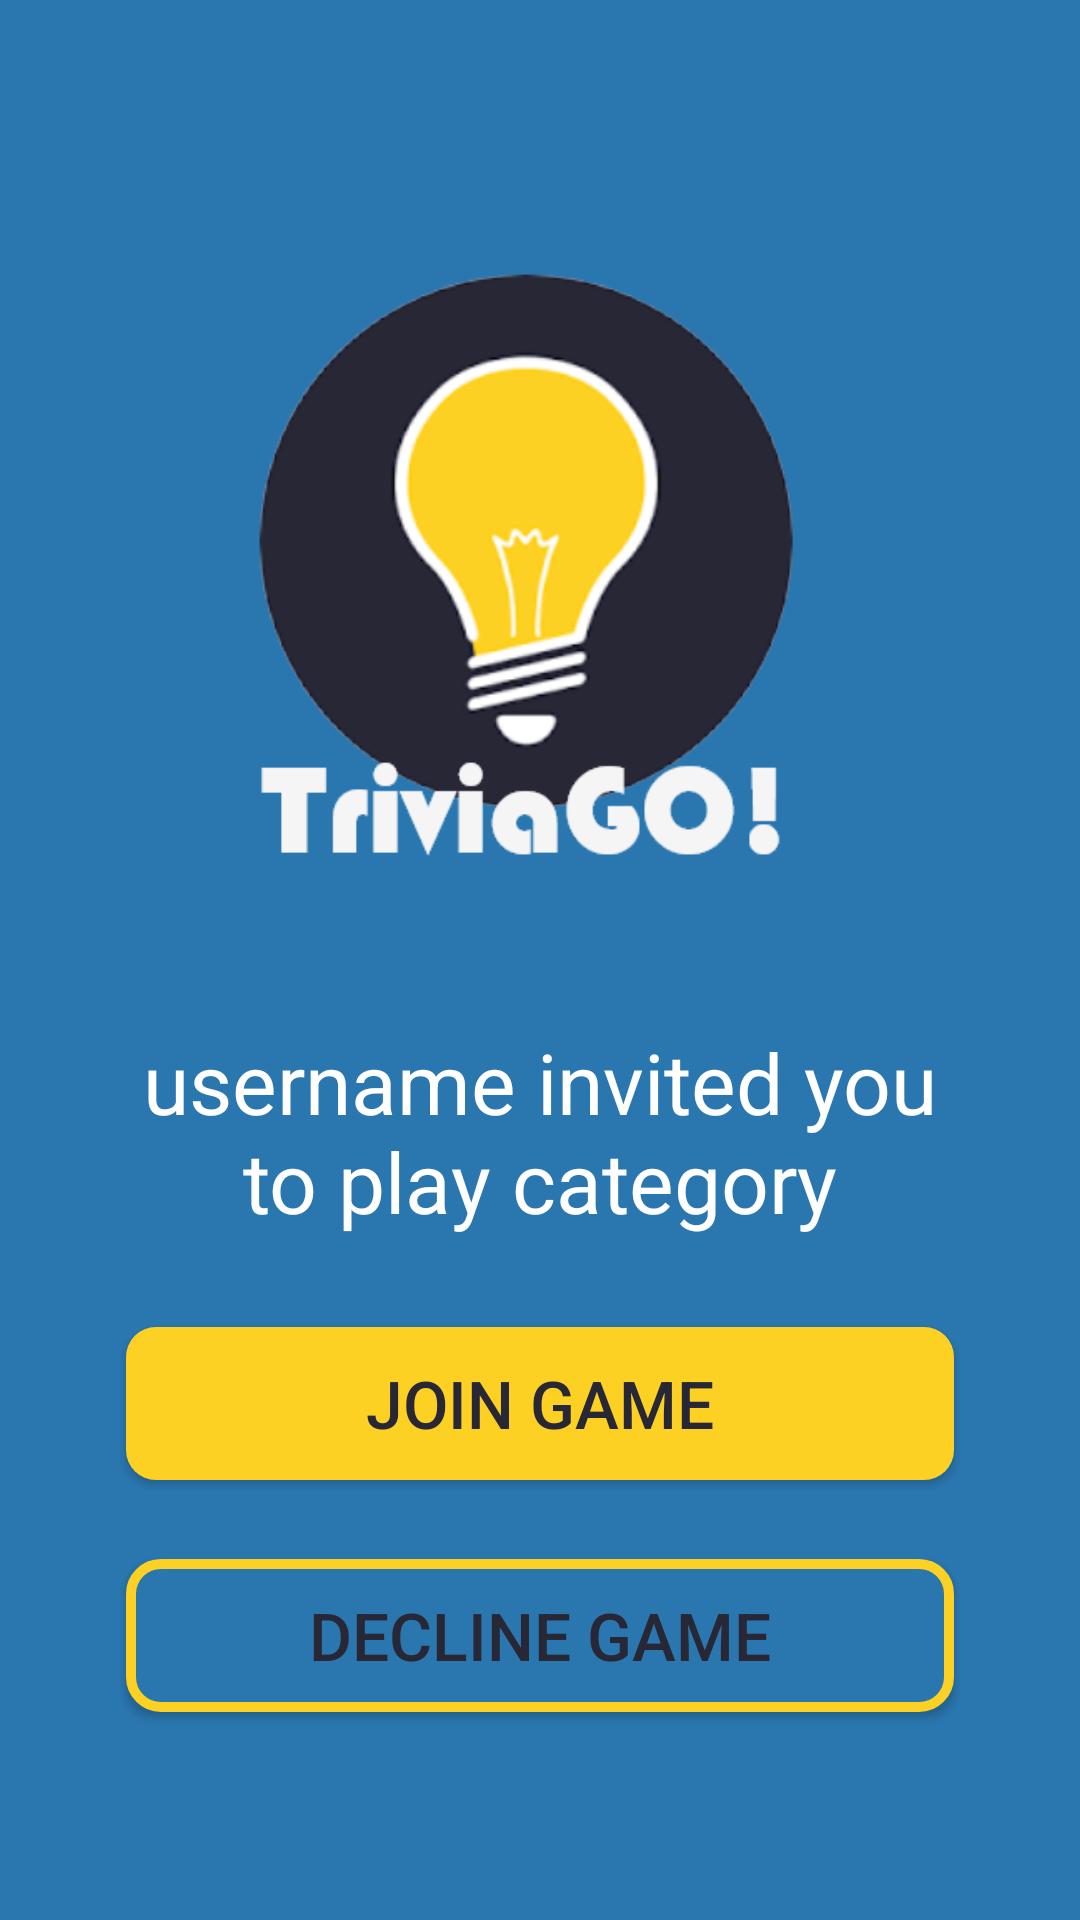

Layout XML and referenced resources for this Android screen:
<!-- AndroidManifest.xml: application theme Theme.AppCompat.NoActionBar -->
<!-- res/layout/activity_join_game.xml -->
<?xml version="1.0" encoding="utf-8"?>
<androidx.constraintlayout.widget.ConstraintLayout xmlns:android="http://schemas.android.com/apk/res/android"
    xmlns:app="http://schemas.android.com/apk/res-auto"
    xmlns:tools="http://schemas.android.com/tools"
    android:layout_width="match_parent"
    android:layout_height="match_parent"
    android:background="@color/colorLightBlue"
    tools:context=".JoinGameActivity">

    <androidx.constraintlayout.widget.ConstraintLayout
        android:layout_width="match_parent"
        android:layout_height="match_parent"
        android:padding="5dp"
        app:layout_constraintBottom_toBottomOf="parent"
        app:layout_constraintEnd_toEndOf="parent"
        app:layout_constraintStart_toStartOf="parent"
        app:layout_constraintTop_toTopOf="parent">



        <Button
            android:id="@+id/joinGameButton"
            android:layout_width="276dp"
            android:layout_height="51dp"
            android:layout_marginTop="30dp"
            android:background="@drawable/round_edged_button_yellow"
            android:text="JOIN GAME"
            android:textColor="@color/colorDarkBlue"
            android:textSize="22sp"
            app:layout_constraintBottom_toBottomOf="parent"
            app:layout_constraintEnd_toEndOf="parent"
            app:layout_constraintHorizontal_bias="0.5"
            app:layout_constraintStart_toStartOf="parent"
            app:layout_constraintTop_toBottomOf="@+id/joinGameTextView"
            app:layout_constraintVertical_bias="0.0" />

        <Button
            android:id="@+id/declineGameButton"
            android:layout_width="276dp"
            android:layout_height="51dp"
            android:layout_marginTop="25dp"
            android:background="@drawable/round_edged_button_light_blue"
            android:textColor="@color/colorDarkBlue"
            android:text="DECLINE GAME"
            android:textSize="22sp"
            app:layout_constraintBottom_toBottomOf="parent"
            app:layout_constraintEnd_toEndOf="parent"
            app:layout_constraintStart_toStartOf="parent"
            app:layout_constraintTop_toBottomOf="@+id/joinGameButton"
            app:layout_constraintVertical_bias="0.02" />

        <TextView
            android:id="@+id/joinGameTextView"
            android:layout_width="0dp"
            android:layout_height="wrap_content"
            android:layout_marginStart="30dp"
            android:layout_marginTop="50dp"
            android:layout_marginEnd="30dp"
            android:text="username invited you to play category"
            android:textAlignment="center"
            android:textColor="@color/colorWhite"
            android:textSize="28sp"
            app:layout_constraintBottom_toBottomOf="parent"
            app:layout_constraintEnd_toEndOf="parent"
            app:layout_constraintStart_toStartOf="parent"
            app:layout_constraintTop_toBottomOf="@+id/logoImage"
            app:layout_constraintVertical_bias="0.0" />

        <ImageView
            android:id="@+id/logoImage"
            android:layout_width="221dp"
            android:layout_height="206dp"
            android:layout_marginTop="60dp"
            app:layout_constraintBottom_toBottomOf="parent"
            app:layout_constraintEnd_toEndOf="parent"
            app:layout_constraintHorizontal_bias="0.485"
            app:layout_constraintStart_toStartOf="parent"
            app:layout_constraintTop_toTopOf="parent"
            app:layout_constraintVertical_bias="0.058"
            app:srcCompat="@drawable/icon_logo" />



    </androidx.constraintlayout.widget.ConstraintLayout>
</androidx.constraintlayout.widget.ConstraintLayout>
<!-- resources referenced by this layout -->
<resources>
  <color name="colorDarkBlue">#272736</color>
  <color name="colorLightBlue">#2A77B0</color>
  <color name="colorWhite">#FFFFFF</color>
  <!-- drawable icon_logo: png bitmap (drawable, 40097 bytes) -->
  <!-- drawable round_edged_button_light_blue (drawable) -->
  <?xml version="1.0" encoding="utf-8"?>
  <shape xmlns:android="http://schemas.android.com/apk/res/android"
      android:shape="rectangle" android:padding="10dp">
      
      <solid android:color="@color/colorLightBlue"/>
      <corners android:radius="10dp"/>
      <stroke android:width="10px" android:color="@color/colorYellow" />
  </shape>
  <!-- drawable round_edged_button_yellow (drawable) -->
  <?xml version="1.0" encoding="utf-8"?>
  <shape xmlns:android="http://schemas.android.com/apk/res/android"
      android:shape="rectangle" android:padding="10dp">
      
      <solid android:color="@color/colorYellow"/>
      <corners android:radius="10dp"/>
  </shape>
  <color name="colorYellow">#FDD123</color>
</resources>
